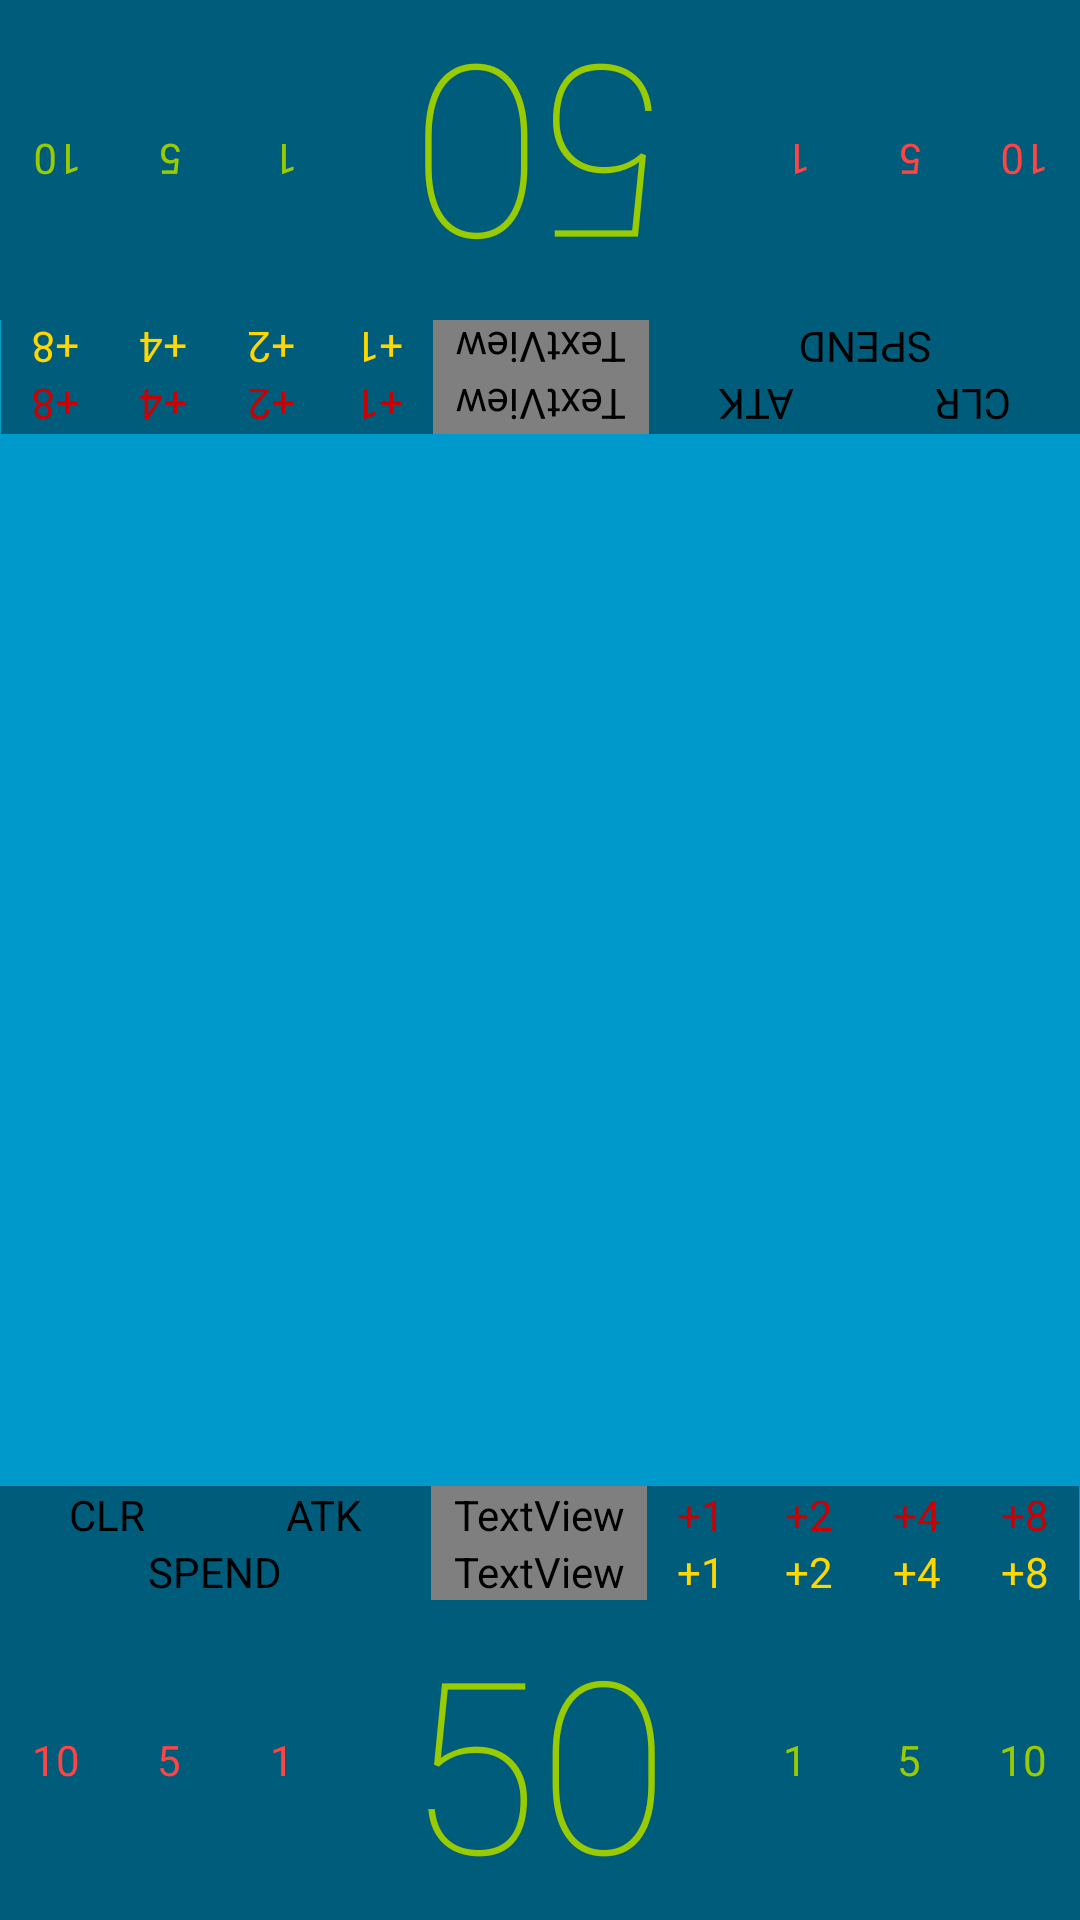

Android layout source for this screen:
<!-- AndroidManifest.xml: activity theme FullscreenTheme -->
<!-- res/layout/activity_fullscreen.xml -->
<RelativeLayout xmlns:android="http://schemas.android.com/apk/res/android"
    xmlns:tools="http://schemas.android.com/tools"
    android:layout_width="match_parent"
    android:layout_height="match_parent"
    android:background="@color/main_background"
    android:fitsSystemWindows="true"
    tools:context=".FullscreenActivity">

    
    <TextView android:id="@+id/fullscreen_content"
        android:layout_width="match_parent"
        android:layout_height="match_parent"
        android:keepScreenOn="true"
        android:textColor="@color/background"
        android:text="" />

    
    <FrameLayout android:layout_width="match_parent"
        android:layout_height="wrap_content"
        android:rotation="180">

        
        <LinearLayout
            android:orientation="vertical"
            android:layout_width="fill_parent"
            android:layout_height="fill_parent">

        
        <LinearLayout
            android:layout_width="fill_parent"
            android:layout_height="wrap_content">

            <Button android:id="@+id/player1_attack_clear"
                android:text="CLR"
                style="@style/AttackActionButton" />

            <Button android:id="@+id/player1_attack_apply"
                android:text="ATK"
                style="@style/AttackActionButton" />

            <TextView
                android:id="@+id/player1_attack"
                android:text="0"
                style="@style/AttackValue" />

            <Button android:id="@+id/player1_attack_plus1"
                android:text="+1"
                style="@style/AddAttackButton" />

            <Button android:id="@+id/player1_attack_plus2"
                android:text="+2"
                style="@style/AddAttackButton" />

            <Button android:id="@+id/player1_attack_plus4"
                android:text="+4"
                style="@style/AddAttackButton" />

            <Button android:id="@+id/player1_attack_plus8"
                android:text="+8"
                style="@style/AddAttackButton" />

        </LinearLayout> 

        
        <LinearLayout
            android:layout_width="fill_parent"
            android:layout_height="wrap_content">

            <Button android:id="@+id/player1_commerce_clear"
                android:text="SPEND"
                style="@style/SpendCommerceButton" />

            <TextView
                android:id="@+id/player1_commerce"
                android:text="0"
                style="@style/CommerceValue" />

            <Button android:id="@+id/player1_commerce_plus1"
                android:text="+1"
                style="@style/AddCommerceButton" />

            <Button android:id="@+id/player1_commerce_plus2"
                android:text="+2"
                style="@style/AddCommerceButton" />

            <Button android:id="@+id/player1_commerce_plus4"
                android:text="+4"
                style="@style/AddCommerceButton" />

            <Button android:id="@+id/player1_commerce_plus8"
                android:text="+8"
                style="@style/AddCommerceButton" />

        </LinearLayout> 

        
        <LinearLayout
            android:layout_width="fill_parent"
            android:layout_height="wrap_content">

            <Button android:id="@+id/player1_health_minus10"
                android:text="10"
                style="@style/SubtractInfluenceButton" />

            <Button android:id="@+id/player1_health_minus5"
                android:text="5"
                style="@style/SubtractInfluenceButton" />

            <Button android:id="@+id/player1_health_minus1"
                android:text="1"
                style="@style/SubtractInfluenceButton" />

            <TextView
                style="@style/Influence"
                android:id="@+id/player1_health"
                android:text="50" />

            <Button android:id="@+id/player1_health_plus1"
                android:text="1"
                style="@style/AddInfluenceButton" />

            <Button android:id="@+id/player1_health_plus5"
                android:text="5"
                style="@style/AddInfluenceButton" />

            <Button android:id="@+id/player1_health_plus10"
                android:text="10"
                style="@style/AddInfluenceButton" />

            </LinearLayout> 
        </LinearLayout> 
    </FrameLayout> 

    
    

    
    <FrameLayout android:layout_width="match_parent"
        android:layout_height="wrap_content"
        android:layout_alignParentBottom="true">

        
        <LinearLayout
            android:orientation="vertical"
            android:layout_width="fill_parent"
            android:layout_height="fill_parent">

            
            <LinearLayout
                android:layout_width="fill_parent"
                android:layout_height="wrap_content">

                <Button android:id="@+id/player2_attack_clear"
                    android:text="CLR"
                    style="@style/AttackActionButton" />

                <Button android:id="@+id/player2_attack_apply"
                    android:text="ATK"
                    style="@style/AttackActionButton" />

                <TextView
                    android:id="@+id/player2_attack"
                    android:text="0"
                    style="@style/AttackValue" />

                <Button android:id="@+id/player2_attack_plus1"
                    android:text="+1"
                    style="@style/AddAttackButton" />

                <Button android:id="@+id/player2_attack_plus2"
                    android:text="+2"
                    style="@style/AddAttackButton" />

                <Button android:id="@+id/player2_attack_plus4"
                    android:text="+4"
                    style="@style/AddAttackButton" />

                <Button android:id="@+id/player2_attack_plus8"
                    android:text="+8"
                    style="@style/AddAttackButton" />

                </LinearLayout> 

            
            <LinearLayout
                android:layout_width="fill_parent"
                android:layout_height="wrap_content">

                <Button android:id="@+id/player2_commerce_clear"
                    android:text="SPEND"
                    style="@style/SpendCommerceButton" />

                <TextView
                    android:id="@+id/player2_commerce"
                    android:text="0"
                    style="@style/CommerceValue" />

                <Button android:id="@+id/player2_commerce_plus1"
                    android:text="+1"
                    style="@style/AddCommerceButton" />

                <Button android:id="@+id/player2_commerce_plus2"
                    android:text="+2"
                    style="@style/AddCommerceButton" />

                <Button android:id="@+id/player2_commerce_plus4"
                    android:text="+4"
                    style="@style/AddCommerceButton" />

                <Button android:id="@+id/player2_commerce_plus8"
                    android:text="+8"
                    style="@style/AddCommerceButton" />

            </LinearLayout> 

            
            <LinearLayout
                android:id="@+id/player2_health_layout"
                android:layout_width="fill_parent"
                android:layout_height="wrap_content">

                <Button android:id="@+id/player2_health_minus10"
                    android:text="10"
                    style="@style/SubtractInfluenceButton" />

                <Button android:id="@+id/player2_health_minus5"
                    android:text="5"
                    style="@style/SubtractInfluenceButton" />

                <Button android:id="@+id/player2_health_minus1"
                    android:text="1"
                    style="@style/SubtractInfluenceButton" />

                <TextView
                    style="@style/Influence"
                    android:id="@+id/player2_health"
                    android:text="50" />

                <Button android:id="@+id/player2_health_plus1"
                    android:text="1"
                    style="@style/AddInfluenceButton" />

                <Button android:id="@+id/player2_health_plus5"
                    android:text="5"
                    style="@style/AddInfluenceButton" />

                <Button android:id="@+id/player2_health_plus10"
                    android:text="10"
                    style="@style/AddInfluenceButton" />

            </LinearLayout> 
        </LinearLayout> 
    </FrameLayout> 

</RelativeLayout>
<!-- resources referenced by this layout -->
<resources>
  <color name="background">#33b5e5</color>
  <color name="main_background">#0099cc</color>
  <style name="AddAttackButton">
          <item name="android:layout_width">0dp</item>
          <item name="android:layout_height">fill_parent</item>
          <item name="android:background">@drawable/button</item>
          <item name="android:textColor">@android:color/holo_red_dark</item>
          <item name="android:layout_weight">0.2</item>
      </style>
  <style name="AddCommerceButton">
          <item name="android:layout_width">0dp</item>
          <item name="android:layout_height">fill_parent</item>
          <item name="android:background">@drawable/button</item>
          <item name="android:textColor">@color/gold</item>
          <item name="android:layout_weight">0.2</item>
      </style>
  <style name="AddInfluenceButton">
          <item name="android:layout_width">0dp</item>
          <item name="android:layout_height">fill_parent</item>
          <item name="android:background">@drawable/button</item>
          <item name="android:layout_weight">0.2</item>
          <item name="android:textColor">@android:color/holo_green_light</item>
      </style>
  <style name="AttackActionButton">
          <item name="android:layout_width">0dp</item>
          <item name="android:layout_height">fill_parent</item>
          <item name="android:background">@drawable/button</item>
          <item name="android:layout_weight">0.4</item>
      </style>
  <style name="CommerceValue">
          <item name="android:layout_weight">0.4</item>
          <item name="android:gravity">center</item>
          <item name="android:textSize">40dp</item>
          <item name="android:textColor">@color/gold</item>
          <item name="android:fontFamily">sans-serif-slim</item>
          <item name="android:background">@color/black_overlay</item>
          <item name="android:layout_width">0dp</item>
          <item name="android:layout_height">wrap_content</item>
      </style>
  <style name="SpendCommerceButton">
          <item name="android:layout_width">0dp</item>
          <item name="android:layout_height">fill_parent</item>
          <item name="android:background">@drawable/button</item>
          <item name="android:layout_weight">0.8</item>
      </style>
  <style name="SubtractInfluenceButton">
          <item name="android:layout_width">0dp</item>
          <item name="android:layout_height">fill_parent</item>
          <item name="android:background">@drawable/button</item>
          <item name="android:textColor">@android:color/holo_red_light</item>
          <item name="android:layout_weight">0.2</item>
      </style>
  <style name="FullscreenTheme" parent="android:Theme.NoTitleBar">
          <item name="android:windowContentOverlay">@null</item>
          <item name="android:windowBackground">@null</item>
          <item name="metaButtonBarStyle">@style/ButtonBar</item>
          <item name="metaButtonBarButtonStyle">@style/ButtonBarButton</item>
      </style>
  <!-- drawable button (drawable) -->
  <?xml version="1.0" encoding="utf-8"?>
  <selector xmlns:android="http://schemas.android.com/apk/res/android">
      <item android:drawable="@drawable/dashed_border" android:state_pressed="true" />
      <item android:drawable="@drawable/button_default" />
  </selector>
  <color name="gold">#ffd700</color>
  <color name="black_overlay">#66000000</color>
  <style name="ButtonBar">
          <item name="android:paddingLeft">2dp</item>
          <item name="android:paddingTop">5dp</item>
          <item name="android:paddingRight">2dp</item>
          <item name="android:paddingBottom">0dp</item>
          <item name="android:background">@android:drawable/bottom_bar</item>
      </style>
  <style name="ButtonBarButton" />
  <!-- drawable button_default (drawable) -->
  <?xml version="1.0" encoding="utf-8"?>
  <shape xmlns:android="http://schemas.android.com/apk/res/android">
      <solid android:color="@color/black_overlay" />
  </shape>
  <color name="button_pressed">#dc33b5e5</color>
  <color name="button_frame">#fff</color>
</resources>
